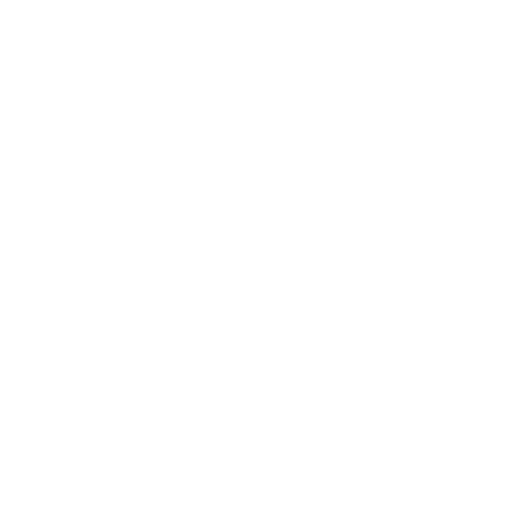
t = 0.00 s
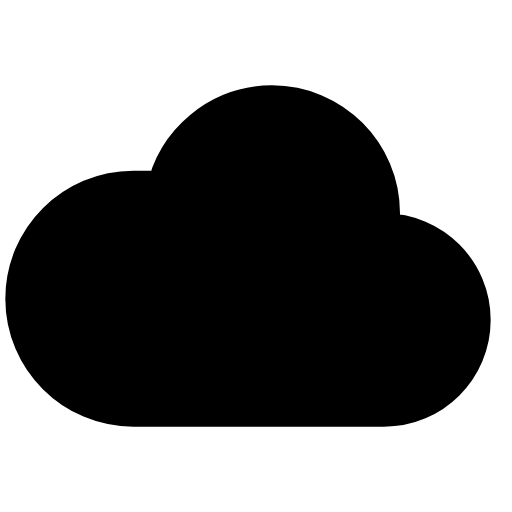
t = 2.25 s
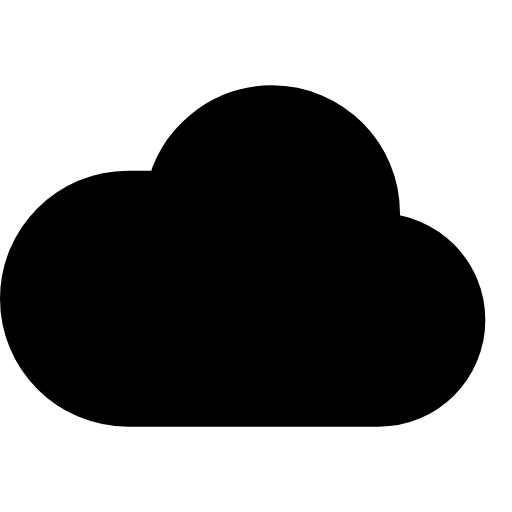
t = 3.75 s
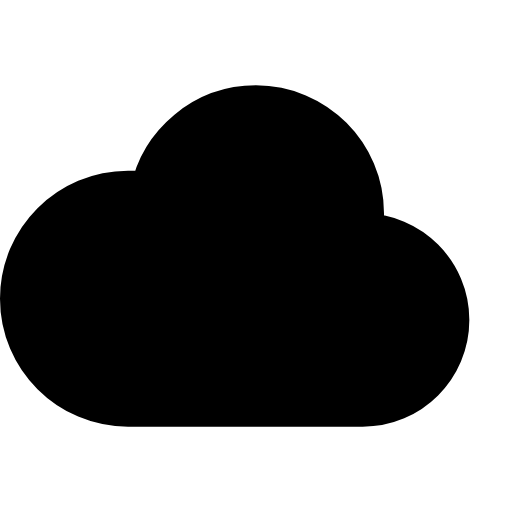
t = 6.00 s
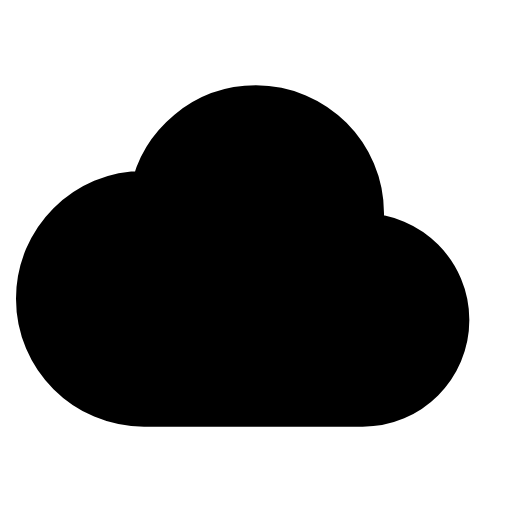
t = 8.25 s
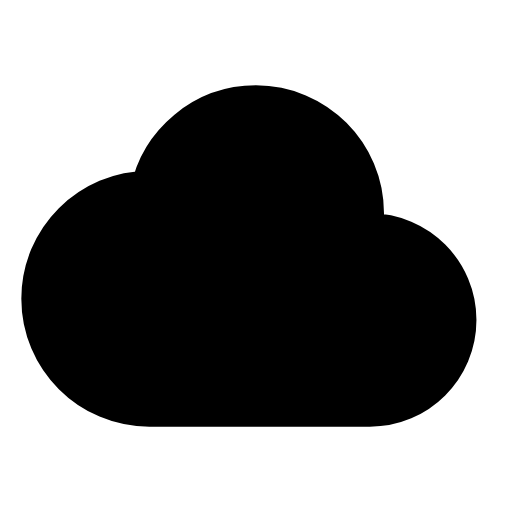
t = 10.00 s

The animated SVG that drew these frames (rendered in a browser with its animation timeline set to each time). Animation: 3 SMIL elements (animate=3); frames cover the first 10.00 s, repeats indefinitely.

<svg viewBox="0 0 24 24" xmlns="http://www.w3.org/2000/svg"><path d="M7 19h11c2.21 0 4 -1.79 4 -4c0 -2.21 -1.79 -4 -4 -4h-1v-1c0 -2.76 -2.24 -5 -5 -5c-2.42 0 -4.44 1.72 -4.9 4h-0.1c-2.76 0 -5 2.24 -5 5c0 2.76 2.24 5 5 5Z" stroke="currentColor" fill="currentColor" stroke-width="2" stroke-linecap="round" stroke-linejoin="round" stroke-dasharray="60" fill-opacity="0"><animate attributeName="d" dur="12s" repeatCount="indefinite" keyTimes="0;0.25;0.5;0.75;1" values="M7 19h11c2.21 0 4 -1.79 4 -4c0 -2.21 -1.79 -4 -4 -4h-1v-1c0 -2.76 -2.24 -5 -5 -5c-2.42 0 -4.44 1.72 -4.9 4h-0.1c-2.76 0 -5 2.24 -5 5c0 2.76 2.24 5 5 5Z;M6 19h12c2.21 0 4 -1.79 4 -4c0 -2.21 -1.79 -4 -4 -4h0v-1c0 -2.76 -2.24 -5 -5 -5c-2.42 0 -4.44 1.72 -4.9 4h-2.1c-2.76 0 -5 2.24 -5 5c0 2.76 2.24 5 5 5Z;M6 19h11c2.21 0 4 -1.79 4 -4c0 -2.21 -1.79 -4 -4 -4h0v-1c0 -2.76 -2.24 -5 -5 -5c-2.42 0 -4.44 1.72 -4.9 4h-1.1c-2.76 0 -5 2.24 -5 5c0 2.76 2.24 5 5 5Z;M7 19h10c2.21 0 4 -1.79 4 -4c0 -2.21 -1.79 -4 -4 -4h0v-1c0 -2.76 -2.24 -5 -5 -5c-2.42 0 -4.44 1.72 -4.9 4h-0.1c-2.76 0 -5 2.24 -5 5c0 2.76 2.24 5 5 5Z;M7 19h11c2.21 0 4 -1.79 4 -4c0 -2.21 -1.79 -4 -4 -4h-1v-1c0 -2.76 -2.24 -5 -5 -5c-2.42 0 -4.44 1.72 -4.9 4h-0.1c-2.76 0 -5 2.24 -5 5c0 2.76 2.24 5 5 5Z"/><animate attributeName="stroke-dashoffset" dur="0.6s" fill="freeze" values="60;0"/><animate attributeName="fill-opacity" begin="0.6s" dur="0.4s" fill="freeze" to="1"/></path></svg>
